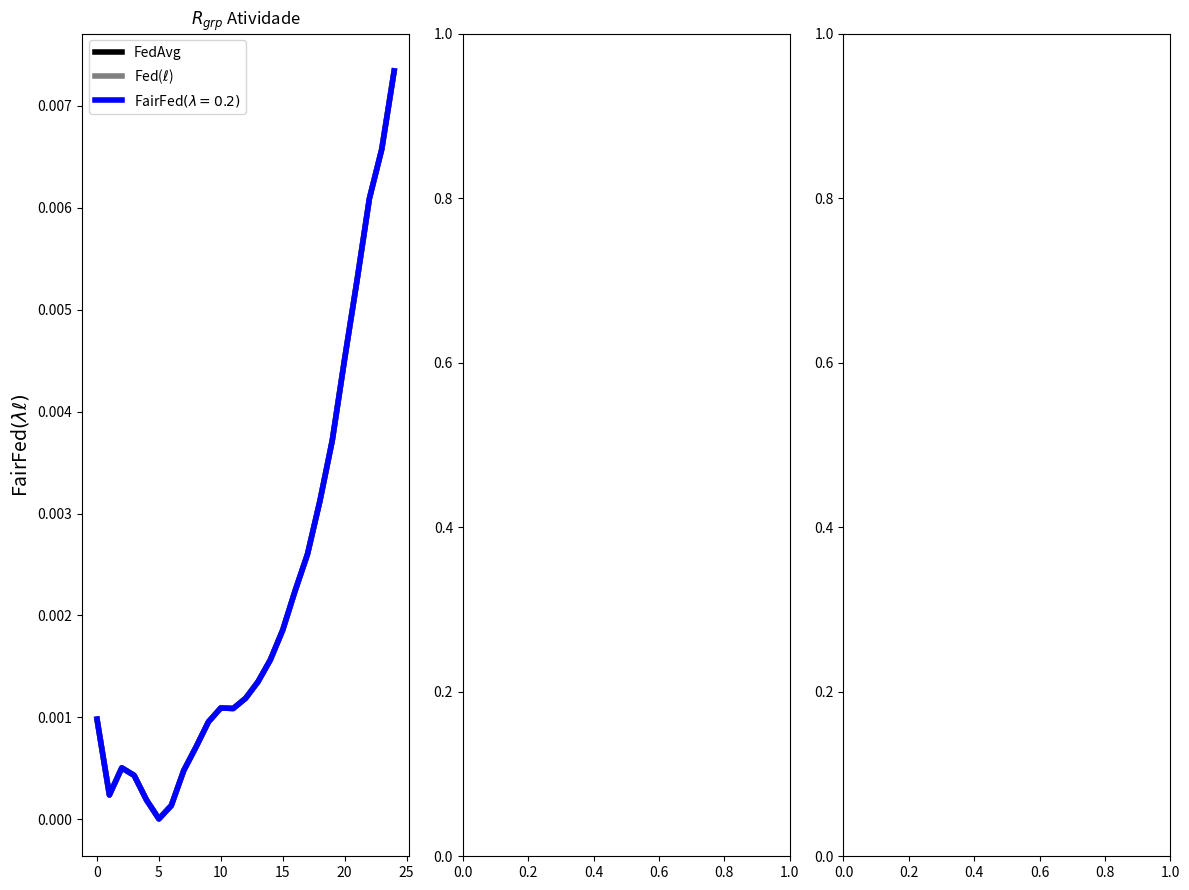

The script that saved this image:
import matplotlib.pyplot as plt

data_f1 = {
    "Round": list(range(0, 25)),
    "FedAvg": [
        0.000981994, 0.000238225, 0.000504384, 0.000430394, 0.000188408, 3.596e-06, 
        0.000134395, 0.000476567, 0.000709533, 0.000955670, 0.001092158, 0.001086757, 
        0.001186913, 0.001348532, 0.001563960, 0.001856400, 0.002241598, 0.002600655, 
        0.003121024, 0.003715837, 0.004516703, 0.005286370, 0.006090524, 0.006575472, 
        0.007342683
    ],
    "FedLoss": [
        0.000981994, 0.000238225, 0.000504384, 0.000430394, 0.000188408, 3.596e-06, 
        0.000134395, 0.000476567, 0.000709533, 0.000955670, 0.001092158, 0.001086757, 
        0.001186913, 0.001348532, 0.001563960, 0.001856400, 0.002241598, 0.002600655, 
        0.003121024, 0.003715837, 0.004516703, 0.005286370, 0.006090524, 0.006575472, 
        0.007342683
    ],
    "FairFedLoss": [
        0.000981994, 0.000238225, 0.000504384, 0.000430394, 0.000188408, 3.596e-06, 
        0.000134395, 0.000476567, 0.000709533, 0.000955670, 0.001092158, 0.001086757, 
        0.001186913, 0.001348532, 0.001563960, 0.001856400, 0.002241598, 0.002600655, 
        0.003121024, 0.003715837, 0.004516703, 0.005286370, 0.006090524, 0.006575472, 
        0.007342683
    ]
}

data_recall = {
    "Round": list(range(0, 25)),
    "FedAvg": [
        0.000981994, 0.000238225, 0.000504384, 0.000430394, 0.000188408, 3.596e-06, 
        0.000134395, 0.000476567, 0.000709533, 0.000955670, 0.001092158, 0.001086757, 
        0.001186913, 0.001348532, 0.001563960, 0.001856400, 0.002241598, 0.002600655, 
        0.003121024, 0.003715837, 0.004516703, 0.005286370, 0.006090524, 0.006575472, 
        0.007342683
    ],
    "FedLoss": [
        0.000981994, 0.000238225, 0.000504384, 0.000430394, 0.000188408, 3.596e-06, 
        0.000134395, 0.000476567, 0.000709533, 0.000955670, 0.001092158, 0.001086757, 
        0.001186913, 0.001348532, 0.001563960, 0.001856400, 0.002241598, 0.002600655, 
        0.003121024, 0.003715837, 0.004516703, 0.005286370, 0.006090524, 0.006575472, 
        0.007342683
    ],
    "FairFedLoss": [
        0.000981994, 0.000238225, 0.000504384, 0.000430394, 0.000188408, 3.596e-06, 
        0.000134395, 0.000476567, 0.000709533, 0.000955670, 0.001092158, 0.001086757, 
        0.001186913, 0.001348532, 0.001563960, 0.001856400, 0.002241598, 0.002600655, 
        0.003121024, 0.003715837, 0.004516703, 0.005286370, 0.006090524, 0.006575472, 
        0.007342683
    ]
}

data_rmse = {
    "Round": list(range(0, 25)),
    "FedAvg": [
        0.000981994, 0.000238225, 0.000504384, 0.000430394, 0.000188408, 3.596e-06, 
        0.000134395, 0.000476567, 0.000709533, 0.000955670, 0.001092158, 0.001086757, 
        0.001186913, 0.001348532, 0.001563960, 0.001856400, 0.002241598, 0.002600655, 
        0.003121024, 0.003715837, 0.004516703, 0.005286370, 0.006090524, 0.006575472, 
        0.007342683
    ],
    "FedLoss": [
        0.000981994, 0.000238225, 0.000504384, 0.000430394, 0.000188408, 3.596e-06, 
        0.000134395, 0.000476567, 0.000709533, 0.000955670, 0.001092158, 0.001086757, 
        0.001186913, 0.001348532, 0.001563960, 0.001856400, 0.002241598, 0.002600655, 
        0.003121024, 0.003715837, 0.004516703, 0.005286370, 0.006090524, 0.006575472, 
        0.007342683
    ],
    "FairFedLoss": [
        0.000981994, 0.000238225, 0.000504384, 0.000430394, 0.000188408, 3.596e-06, 
        0.000134395, 0.000476567, 0.000709533, 0.000955670, 0.001092158, 0.001086757, 
        0.001186913, 0.001348532, 0.001563960, 0.001856400, 0.002241598, 0.002600655, 
        0.003121024, 0.003715837, 0.004516703, 0.005286370, 0.006090524, 0.006575472, 
        0.007342683
    ]
}

# --------------------------------------------------------------------------------------------


import matplotlib.pyplot as plt

# Criação da figura e dos subplots
fig, ((ax1, ax2, ax3)) = plt.subplots(1, 3, figsize=(12, 9))

# Subplot 1
ax1.plot(data_f1["Round"], data_f1["FedAvg"], label=r"FedAvg", linestyle='-', linewidth=4, color = 'black')
ax1.plot(data_f1["Round"], data_f1["FedLoss"], label=r"Fed($\ell$)", linestyle='-', linewidth=4, color = 'gray')
ax1.plot(data_f1["Round"], data_f1["FairFedLoss"], label=r"FairFed$(\lambda=0.2)$", linestyle='-', linewidth=4, color = 'blue')

# ax1.set_xlabel("Round")
ax1.set_ylabel(r"FairFed$(\lambda\ell)$", fontsize=14)


ax1.set_title(r"$R_{grp}$ Atividade")
ax1.legend()
# ax1.grid(True)



plt.subplots_adjust(hspace=0.8, wspace=0.5)

# Ajustar espaçamento entre subplots
plt.tight_layout()
plt.show()
